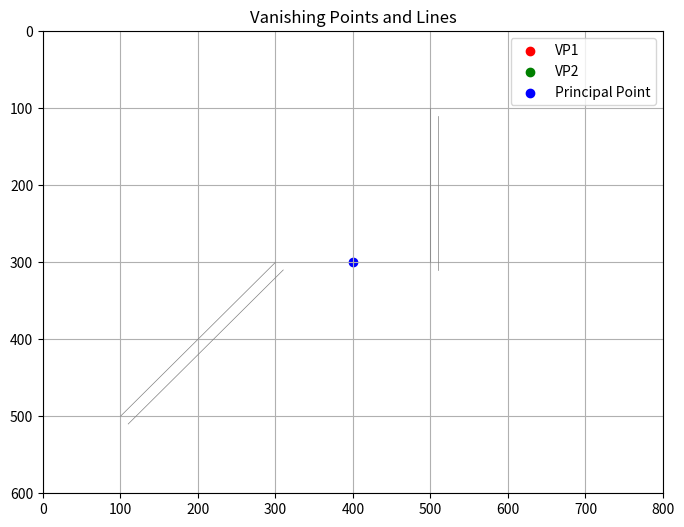

The matplotlib source for this figure:
import numpy as np
import matplotlib.pyplot as plt

def compute_line_from_points(p1, p2):
    """Returns the homogeneous line equation (a, b, c) for line through p1 and p2"""
    x1, y1 = p1
    x2, y2 = p2
    return np.cross([x1, y1, 1], [x2, y2, 1])

def compute_vanishing_point_from_lines(lines):
    """
    Estimate vanishing point as intersection of lines using SVD
    lines: list of homogeneous lines (a, b, c)
    """
    A = np.array(lines)
    _, _, vh = np.linalg.svd(A)
    vp_hom = vh[-1]
    return vp_hom[:2] / vp_hom[2]

def estimate_focal_length_from_vps(vp1, vp2, img_center):
    """
    Estimate focal length from two orthogonal vanishing points
    vp1, vp2: (x, y)
    img_center: (cx, cy)
    """
    x0, y0 = img_center
    dx1, dy1 = vp1[0] - x0, vp1[1] - y0
    dx2, dy2 = vp2[0] - x0, vp2[1] - y0
    dot = dx1 * dx2 + dy1 * dy2
    f_squared = -dot
    if f_squared <= 0:
        return None
    return np.sqrt(f_squared)

def estimate_intrinsics_from_matched_points(matched_pairs, image_shape, label1='VP1', label2='VP2'):
    """
    Estimate camera intrinsics from matched keypoints using vanishing points
    matched_pairs: list of ((x1, y1), (x2, y2)) from consecutive frames
    image_shape: (height, width)
    """
    h, w = image_shape
    cx, cy = w / 2, h / 2

    # Assume first N lines are one direction, rest are another (you can cluster by angle in real use)
    N = len(matched_pairs) // 2
    lines_vp1 = [compute_line_from_points(p1, p2) for p1, p2 in matched_pairs[:N]]
    lines_vp2 = [compute_line_from_points(p1, p2) for p1, p2 in matched_pairs[N:]]

    vp1 = compute_vanishing_point_from_lines(lines_vp1)
    vp2 = compute_vanishing_point_from_lines(lines_vp2)
    f = estimate_focal_length_from_vps(vp1, vp2, (cx, cy))

    if f is None:
        raise ValueError("Failed to estimate focal length from vanishing points.")

    K = np.array([
        [f, 0, cx],
        [0, f, cy],
        [0, 0, 1]
    ])

    # Optional plot
    plt.figure(figsize=(8, 6))
    for (x1, y1), (x2, y2) in matched_pairs:
        plt.plot([x1, x2], [y1, y2], 'gray', linewidth=0.5)
    plt.scatter([vp1[0]], [vp1[1]], c='r', label=label1)
    plt.scatter([vp2[0]], [vp2[1]], c='g', label=label2)
    plt.scatter([cx], [cy], c='b', label='Principal Point')
    plt.xlim(0, w)
    plt.ylim(h, 0)
    plt.title('Vanishing Points and Lines')
    plt.legend()
    plt.grid(True)
    plt.show()

    return K

def make_K(width, height, fov_x_deg=90):
    f = width / (2 * np.tan(np.deg2rad(fov_x_deg) / 2))
    return np.array([[f, 0, width/2],
                     [0, f, height/2],
                     [0, 0,        1 ]], dtype=np.float64)

# ======= EXAMPLE USAGE =======
if __name__ == "__main__":
    # Simulated matched keypoints (should come from actual feature tracking)
    matched_pairs = [
        ((100, 500), (300, 300)), ((110, 510), (310, 310)),  # Direction 1
        ((500, 100), (500, 300)), ((510, 110), (510, 310))   # Direction 2 (orthogonal)
    ]

    image_shape = (600, 800)  # height, width
    K = estimate_intrinsics_from_matched_points(matched_pairs, image_shape)
    print("Estimated Camera Intrinsic Matrix:\n", K)
